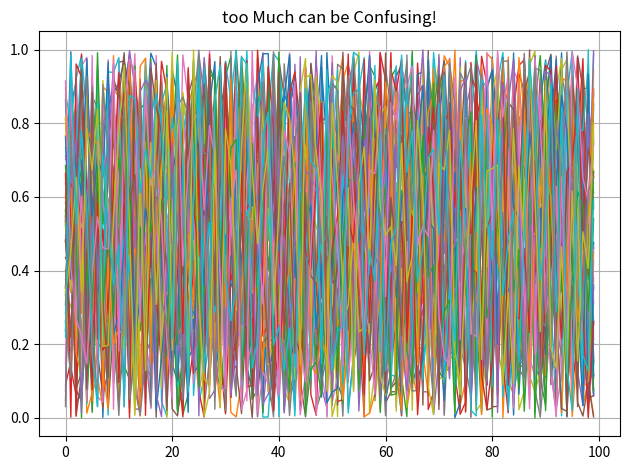

This chart was generated by the following Python code:
import matplotlib.pyplot as plt
import numpy as np
for i in range(50):
    plt.plot(np.random.rand(100), linewidth=1)
 
plt.title("too Much can be Confusing!")
plt.grid(True)
plt.tight_layout()
plt.show()
